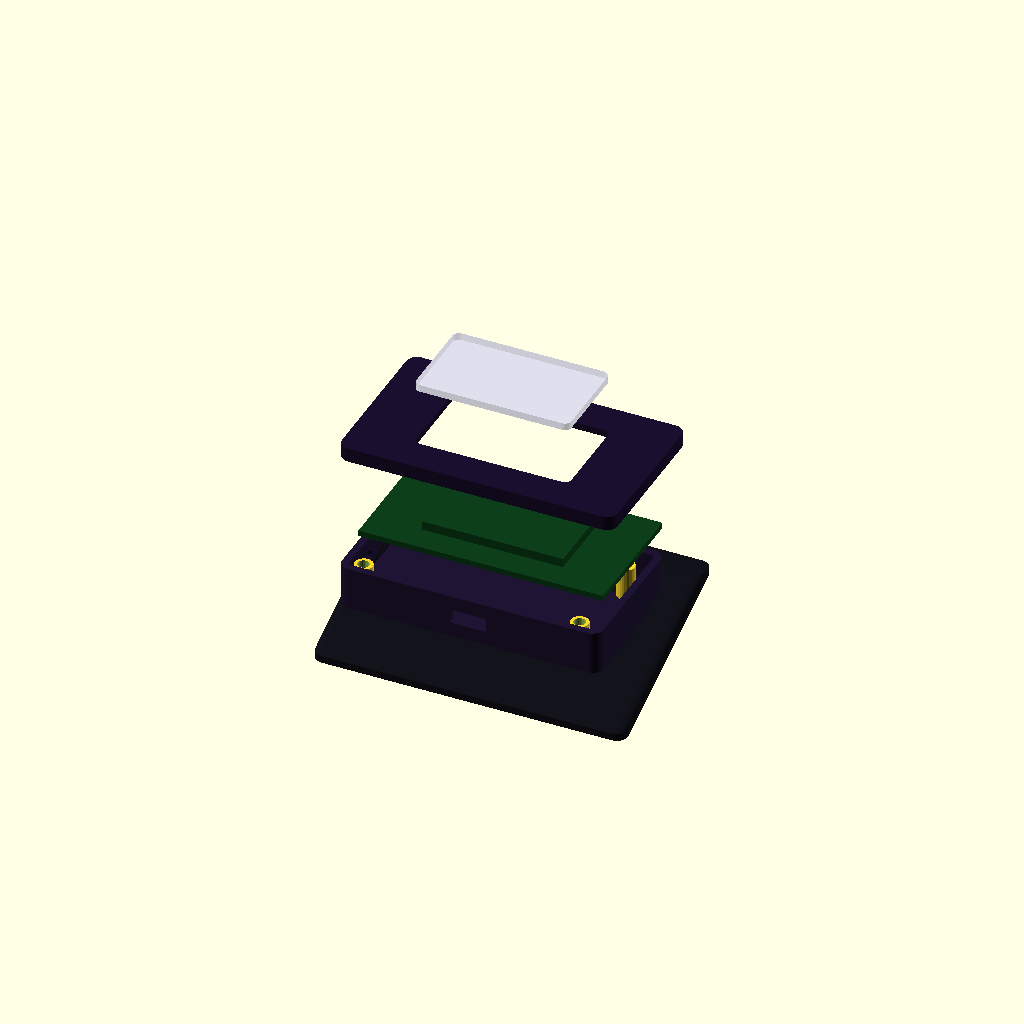
Cell 1 — every parameter at its default value.
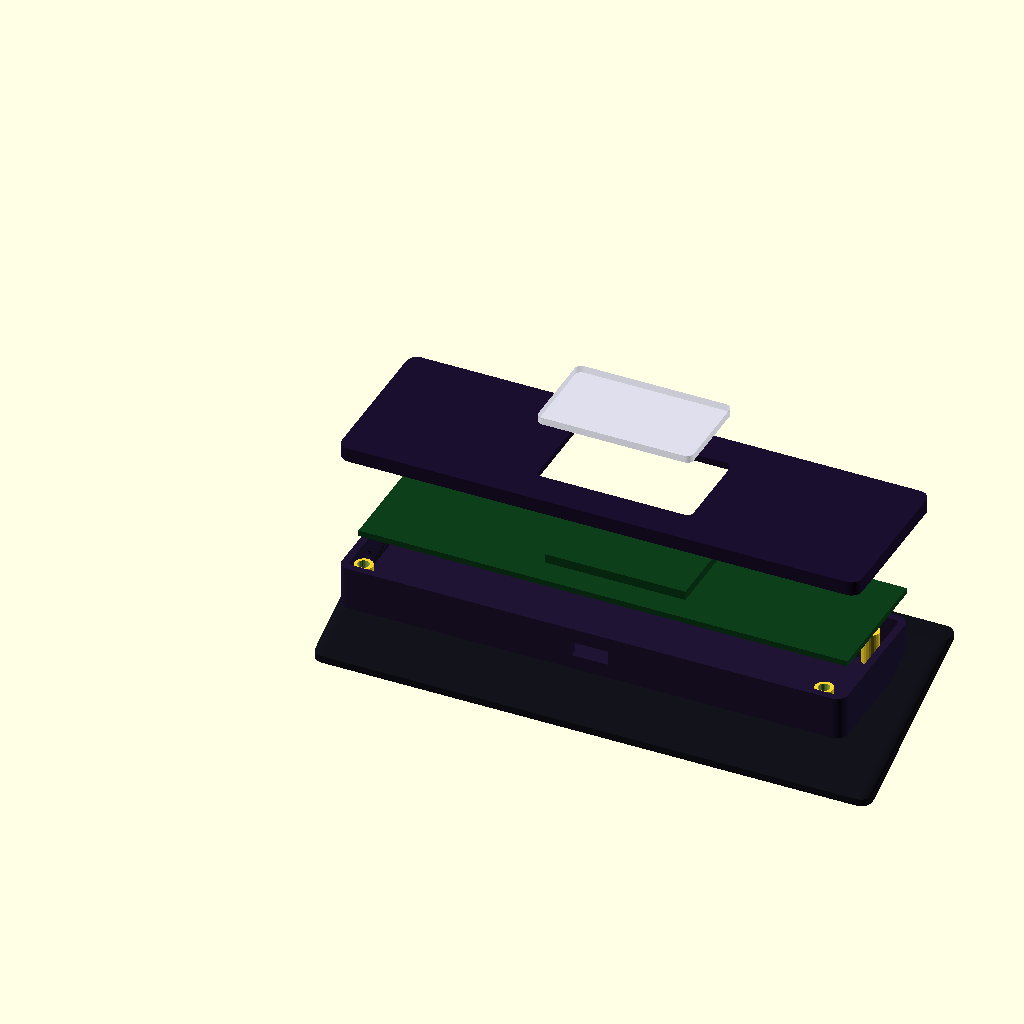
Cell 2: pcb_w = 135.6 (everything else at default).
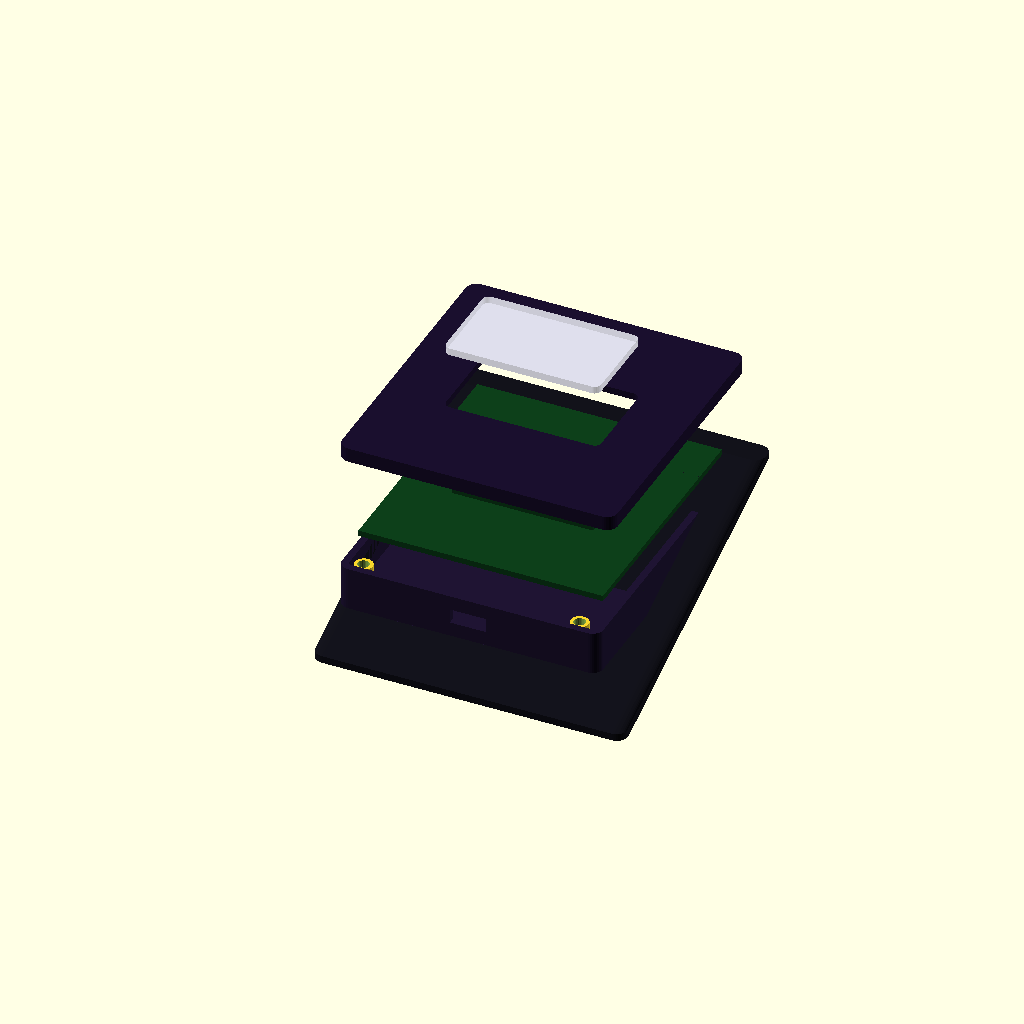
Cell 3: pcb_d = 70.8 (everything else at default).
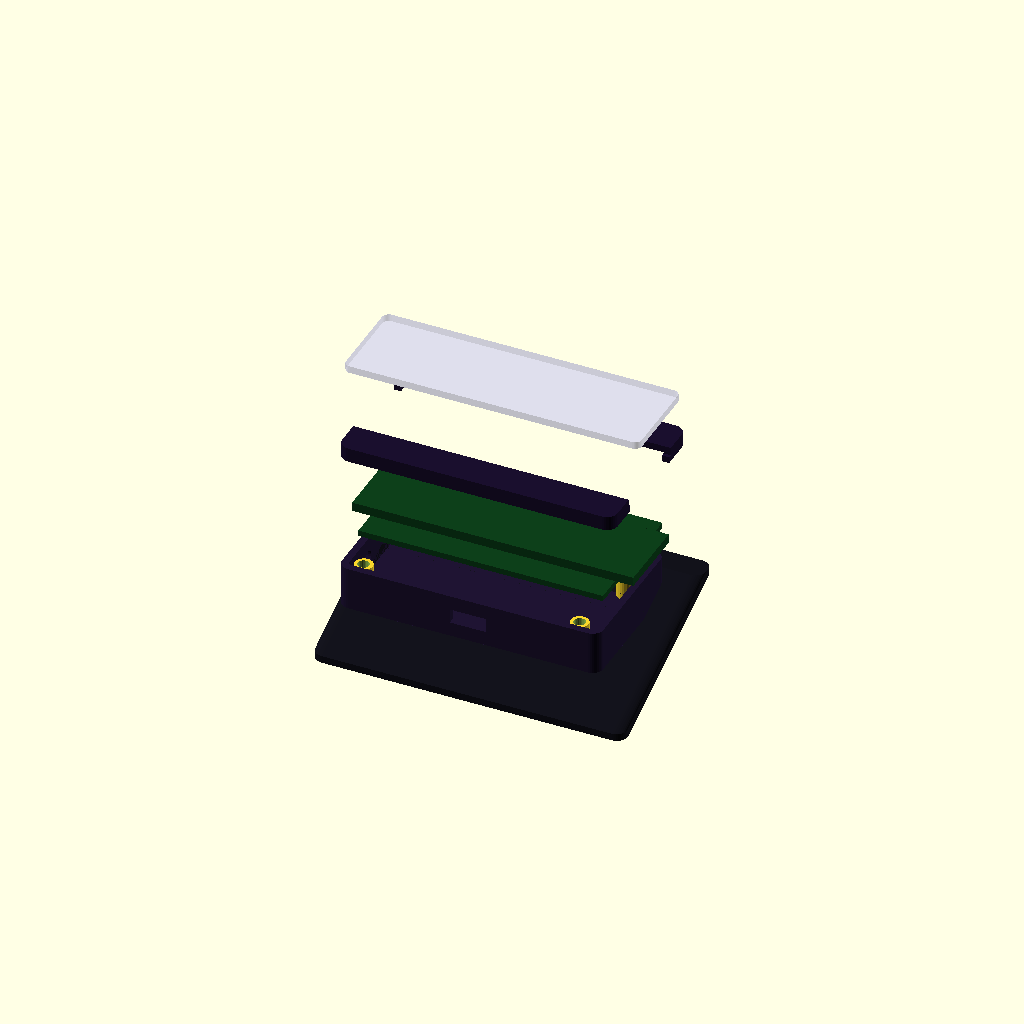
Cell 4: the same model with display_w = 78.
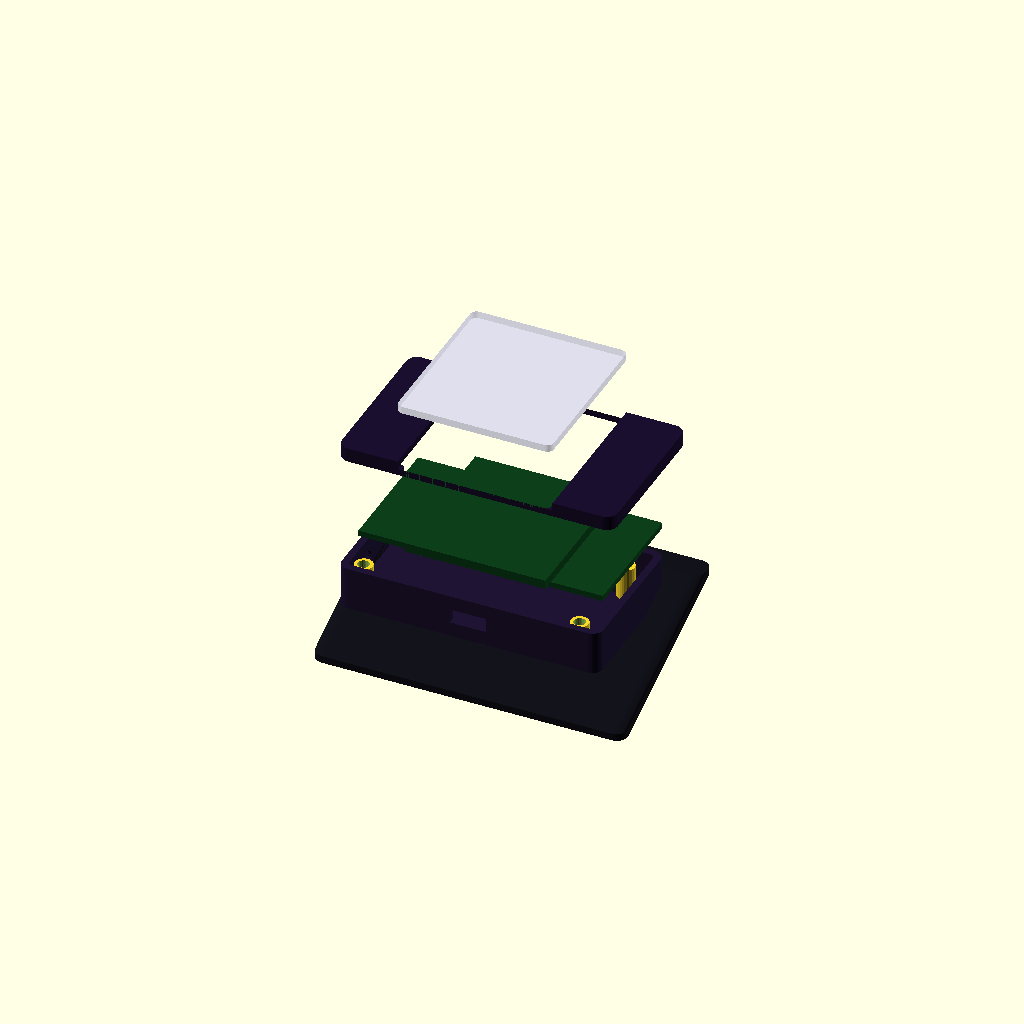
Cell 5: display_d = 42 (everything else at default).
All cells are drawn from one camera (rotation 55°, 0°, 25°, orthographic, colour scheme Cornfield), so only the parameter changes between them.
Source of the model, hardware/enclosure.scad:
// ============================================================
// Claude Desk — Parametric Enclosure
// Designed for LILYGO T-Display-S3 (1.9" IPS, ESP32-S3)
// 3D Print: PLA+ recommended, 0.2mm layer height
// ============================================================
// USAGE:
//   render = 0  → all parts exploded view
//   render = 1  → front bezel only
//   render = 2  → rear shell only
//   render = 3  → angled base only
//   render = 4  → assembled preview

render = 0;

// ── Global parameters ───────────────────────────────────────

// PCB (LILYGO T-Display-S3)
pcb_w       = 67.8;
pcb_d       = 35.4;
pcb_h       = 1.6;
display_w   = 39.0;   // active display area
display_d   = 21.0;
display_x   = (pcb_w - display_w) / 2;   // centered on PCB
display_y   = (pcb_d - display_d) / 2;

// Enclosure walls
wall        = 2.0;
tolerance   = 0.3;    // fit tolerance for press fits

// Shell interior
shell_iw    = pcb_w + tolerance * 2;   // 68.4
shell_id    = pcb_d + tolerance * 2;   // 36.0
shell_ih    = 10.0;                    // interior height

// Outer dimensions
outer_w     = shell_iw + wall * 2;     // ~72.4 → round to 80 with bezel lip
outer_d     = shell_id + wall * 2;     // ~40.0 → round to 48 with bezel lip
bezel_w     = outer_w + 4;            // 76.4
bezel_d     = outer_d + 4;            // 44.0
bezel_h     = 4.0;

// USB-C cutout
usbc_w      = 10.0;
usbc_h      = 4.0;

// Button holes
btn_dia     = 4.2;

// Screw posts (M2)
post_dia    = 5.0;
post_h      = shell_ih - 1;
screw_dia   = 2.2;
insert_dia  = 3.2;   // M2 heat-set insert OD

// Base
base_w      = bezel_w + 10;
base_d      = bezel_d + 8;
base_h      = 8.0;
tilt_angle  = 20;    // degrees

// Battery pocket
bat_w       = 42.0;
bat_d       = 26.0;
bat_h       = 6.5;

// Rounding
rr          = 3.0;   // corner radius

// ── Color palette ────────────────────────────────────────────
c_shell  = [0.12, 0.08, 0.20];   // dark purple
c_bezel  = [0.10, 0.06, 0.18];   // deeper purple
c_base   = [0.07, 0.07, 0.10];   // near black
c_pcb    = [0.05, 0.25, 0.10];   // PCB green
c_lens   = [0.80, 0.80, 0.95, 0.4]; // frosted blue-white

// ── Utilities ────────────────────────────────────────────────

module rounded_box(w, d, h, r=rr) {
    hull() {
        for (x = [r, w-r]) for (y = [r, d-r]) {
            translate([x, y, 0]) cylinder(r=r, h=h, $fn=32);
        }
    }
}

module screw_post(h) {
    difference() {
        cylinder(d=post_dia, h=h, $fn=24);
        translate([0, 0, h - 4])
            cylinder(d=insert_dia, h=4.1, $fn=24); // heat-set insert pocket
    }
}

// ── Front Bezel ──────────────────────────────────────────────
module front_bezel() {
    color(c_bezel)
    difference() {
        // Main body
        rounded_box(bezel_w, bezel_d, bezel_h);

        // Display window cutout (centered)
        win_x = (bezel_w - display_w - 2) / 2;
        win_y = (bezel_d - display_d - 2) / 2;
        translate([win_x, win_y, -0.1])
            rounded_box(display_w + 2, display_d + 2, bezel_h + 0.2, r=1.5);

        // Acrylic lens recess (0.2mm tight — press fit)
        lens_x = win_x - 1.0;
        lens_y = win_y - 1.0;
        translate([lens_x, lens_y, bezel_h - 2.2])
            rounded_box(display_w + 4, display_d + 4, 2.3, r=1.8);

        // Shell lip pocket (bezel snaps over shell top rim)
        translate([2, 2, -0.1])
            rounded_box(bezel_w - 4, bezel_d - 4, 2.2);
    }
}

// ── Frosted Acrylic Lens (for reference — laser cut separately) ──
module acrylic_lens() {
    win_x = (bezel_w - display_w - 2) / 2;
    win_y = (bezel_d - display_d - 2) / 2;
    lens_x = win_x - 1.0;
    lens_y = win_y - 1.0;
    color(c_lens)
    translate([lens_x, lens_y, 0])
        rounded_box(display_w + 4, display_d + 4, 2.0, r=1.8);
}

// ── Rear Shell ───────────────────────────────────────────────
module rear_shell() {
    color(c_shell)
    difference() {
        // Outer body
        rounded_box(outer_w, outer_d, shell_ih + wall);

        // Interior pocket
        translate([wall, wall, wall])
            rounded_box(shell_iw, shell_id, shell_ih + 0.1, r=rr-wall);

        // USB-C slot — centered on rear wall (y = 0 face)
        translate([(outer_w - usbc_w) / 2, -0.1, wall + 2])
            cube([usbc_w, wall + 0.2, usbc_h]);

        // Button hole LEFT (BTN0 — brightness)
        translate([-0.1, outer_d / 2 - 6, wall + 4])
            rotate([0, 90, 0])
                cylinder(d=btn_dia, h=wall + 0.2, $fn=24);

        // Button hole RIGHT (BTN1 — refresh)
        translate([-0.1, outer_d / 2 + 6, wall + 4])
            rotate([0, 90, 0])
                cylinder(d=btn_dia, h=wall + 0.2, $fn=24);

        // Battery pocket (rear, against back wall)
        translate([(outer_w - bat_w) / 2, wall, wall])
            cube([bat_w, bat_d, bat_h]);
    }

    // M2 screw posts (4 corners, inset 5mm)
    translate([0, 0, wall]) {
        for (x = [5, outer_w - 5 - post_dia/2])
        for (y = [5, outer_d - 5 - post_dia/2])
            translate([x, y, 0]) screw_post(post_h);
    }
}

// ── Angled Base ──────────────────────────────────────────────
module angled_base() {
    color(c_base)
    difference() {
        // Wedge — flat bottom, angled top surface
        hull() {
            // Front edge (low)
            translate([0, 0, 0])
                rounded_box(base_w, 5, 2);
            // Rear edge (high — creates tilt)
            translate([0, base_d - 5, tan(tilt_angle) * base_d])
                rounded_box(base_w, 5, 2);
        }

        // Shell seat pocket (centered on top)
        seat_x = (base_w - outer_w) / 2;
        seat_y = (base_d - outer_d) / 2 + 4;
        seat_z = tan(tilt_angle) * (seat_y + outer_d / 2) - 1;
        translate([seat_x, seat_y, seat_z])
            rotate([tilt_angle, 0, 0])
                rounded_box(outer_w + tolerance, outer_d + tolerance, 4);

        // Rubber feet recesses (4 corners, 10mm dia, 1mm deep)
        for (x = [8, base_w - 8]) for (y = [8, base_d - 8])
            translate([x, y, -0.1])
                cylinder(d=10, h=1.2, $fn=32);

        // Cable channel — rear bottom
        translate([(base_w - 14) / 2, base_d - wall - 0.1, 0])
            cube([14, wall + 0.2, 6]);
    }
}

// ── PCB placeholder (for fit-check) ─────────────────────────
module pcb_placeholder() {
    color(c_pcb) {
        cube([pcb_w, pcb_d, pcb_h]);
        // Display bump
        translate([display_x, display_y, pcb_h])
            cube([display_w, display_d, 2.5]);
    }
}

// ── Render modes ─────────────────────────────────────────────

if (render == 0) {
    // Exploded view — all parts offset vertically
    translate([0, 0, 80]) acrylic_lens();
    translate([0, 0, 60]) front_bezel();
    translate([4, 4, 35]) pcb_placeholder();
    translate([0, 0, 15]) rear_shell();
    translate([-5, -4, 0]) angled_base();
}

if (render == 1) front_bezel();
if (render == 2) rear_shell();
if (render == 3) angled_base();

if (render == 4) {
    // Assembled preview
    base_seat_z = tan(tilt_angle) * (base_d/2) - 1;
    angled_base();
    translate([5, 4, base_seat_z])
        rotate([-tilt_angle, 0, 0]) {
            rear_shell();
            translate([wall + tolerance, wall + tolerance, wall])
                pcb_placeholder();
            translate([2, 2, shell_ih + wall - 2])
                front_bezel();
            translate([2, 2, shell_ih + wall + bezel_h - 2.2])
                acrylic_lens();
        }
}
Parameter table extracted from the source (name, type, default, range or options):
render: number, default 0
pcb_w: number, default 67.8
pcb_d: number, default 35.4
pcb_h: number, default 1.6
display_w: number, default 39
display_d: number, default 21
wall: number, default 2
tolerance: number, default 0.3
shell_ih: number, default 10
bezel_h: number, default 4
usbc_w: number, default 10
usbc_h: number, default 4
btn_dia: number, default 4.2
post_dia: number, default 5
screw_dia: number, default 2.2
insert_dia: number, default 3.2
base_h: number, default 8
tilt_angle: number, default 20
bat_w: number, default 42
bat_d: number, default 26
bat_h: number, default 6.5
rr: number, default 3
c_shell: vector, default [0.12, 0.08, 0.2]
c_bezel: vector, default [0.1, 0.06, 0.18]
c_base: vector, default [0.07, 0.07, 0.1]
c_pcb: vector, default [0.05, 0.25, 0.1]
c_lens: vector, default [0.8, 0.8, 0.95, 0.4]
